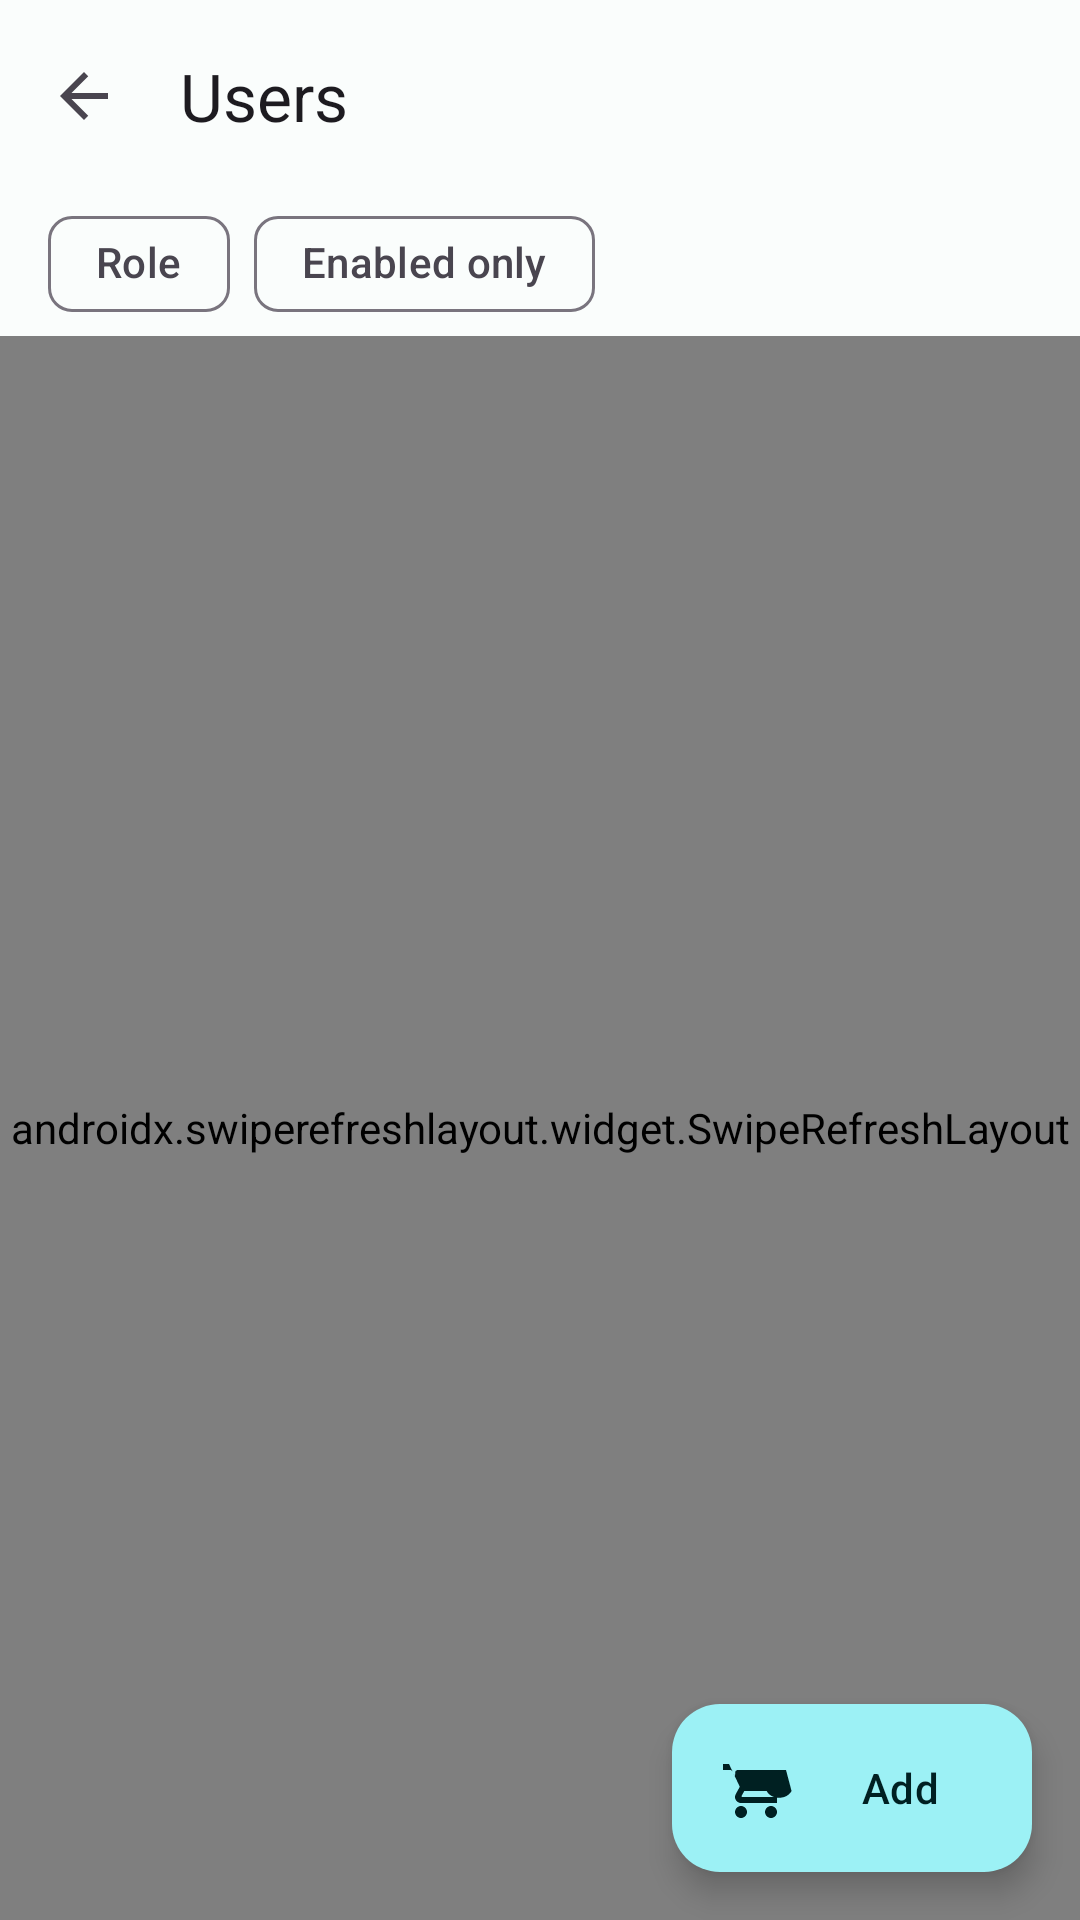

This screen was rendered from an Android layout file. Write that file and the resources it references.
<!-- AndroidManifest.xml: application theme Theme.LPMS -->
<!-- res/layout/fragment_user_list.xml -->
<?xml version="1.0" encoding="utf-8"?>
<androidx.coordinatorlayout.widget.CoordinatorLayout xmlns:android="http://schemas.android.com/apk/res/android"
    xmlns:app="http://schemas.android.com/apk/res-auto"
    xmlns:tools="http://schemas.android.com/tools"
    android:layout_width="match_parent"
    android:layout_height="match_parent"
    android:background="?attr/colorSurface">

    <LinearLayout
        android:layout_width="match_parent"
        android:layout_height="match_parent"
        android:orientation="vertical">

        <com.google.android.material.appbar.MaterialToolbar
            android:id="@+id/toolbar"
            android:layout_width="match_parent"
            android:layout_height="?attr/actionBarSize"
            app:navigationIcon="@drawable/ic_arrow_back"
            app:title="@string/nav_users" />

        
        <HorizontalScrollView
            android:layout_width="match_parent"
            android:layout_height="wrap_content"
            android:paddingHorizontal="16dp"
            android:scrollbars="none">

            <com.google.android.material.chip.ChipGroup
                android:layout_width="wrap_content"
                android:layout_height="wrap_content"
                app:singleLine="true">

                <com.google.android.material.chip.Chip
                    android:id="@+id/chip_role"
                    style="@style/Widget.Material3.Chip.Filter"
                    android:layout_width="wrap_content"
                    android:layout_height="wrap_content"
                    android:text="@string/users_filter_role" />

                <com.google.android.material.chip.Chip
                    android:id="@+id/chip_enabled"
                    style="@style/Widget.Material3.Chip.Filter"
                    android:layout_width="wrap_content"
                    android:layout_height="wrap_content"
                    android:text="@string/users_filter_enabled" />

                <com.google.android.material.chip.Chip
                    android:id="@+id/chip_clear"
                    style="@style/Widget.Material3.Chip.Assist"
                    android:layout_width="wrap_content"
                    android:layout_height="wrap_content"
                    android:text="@string/action_clear"
                    android:visibility="gone"
                    tools:visibility="visible" />
            </com.google.android.material.chip.ChipGroup>
        </HorizontalScrollView>

        <androidx.swiperefreshlayout.widget.SwipeRefreshLayout
            android:id="@+id/swipe_refresh"
            android:layout_width="match_parent"
            android:layout_height="0dp"
            android:layout_weight="1">

            <FrameLayout
                android:layout_width="match_parent"
                android:layout_height="match_parent">

                <androidx.recyclerview.widget.RecyclerView
                    android:id="@+id/list"
                    android:layout_width="match_parent"
                    android:layout_height="match_parent"
                    android:clipToPadding="false"
                    android:paddingBottom="88dp"
                    tools:listitem="@layout/item_user" />

                <LinearLayout
                    android:id="@+id/empty_state"
                    android:layout_width="match_parent"
                    android:layout_height="wrap_content"
                    android:layout_gravity="center"
                    android:gravity="center"
                    android:orientation="vertical"
                    android:padding="32dp"
                    android:visibility="gone"
                    tools:visibility="visible">

                    <TextView
                        android:id="@+id/empty_state_title"
                        android:layout_width="match_parent"
                        android:layout_height="wrap_content"
                        android:gravity="center"
                        android:text="@string/users_empty"
                        android:textAppearance="?attr/textAppearanceBodyLarge"
                        android:textColor="?attr/colorOnSurfaceVariant" />

                    <com.google.android.material.button.MaterialButton
                        android:id="@+id/empty_state_action"
                        style="@style/Widget.Material3.Button.TonalButton"
                        android:layout_width="wrap_content"
                        android:layout_height="wrap_content"
                        android:layout_marginTop="16dp"
                        android:text="@string/action_retry"
                        android:visibility="gone"
                        tools:visibility="visible" />
                </LinearLayout>

                <ProgressBar
                    android:id="@+id/progress"
                    android:layout_width="wrap_content"
                    android:layout_height="wrap_content"
                    android:layout_gravity="center"
                    android:visibility="gone"
                    tools:visibility="visible" />
            </FrameLayout>
        </androidx.swiperefreshlayout.widget.SwipeRefreshLayout>

        <FrameLayout
            android:id="@+id/load_more_state"
            android:layout_width="match_parent"
            android:layout_height="wrap_content" />
    </LinearLayout>

    <com.google.android.material.floatingactionbutton.ExtendedFloatingActionButton
        android:id="@+id/add_button"
        android:layout_width="wrap_content"
        android:layout_height="wrap_content"
        android:layout_gravity="bottom|end"
        android:layout_margin="16dp"
        android:text="@string/action_add"
        app:icon="@drawable/ic_nav_pos" />
</androidx.coordinatorlayout.widget.CoordinatorLayout>
<!-- res/layout/item_user.xml (included above) -->
<?xml version="1.0" encoding="utf-8"?>
<LinearLayout xmlns:android="http://schemas.android.com/apk/res/android"
    xmlns:tools="http://schemas.android.com/tools"
    android:layout_width="match_parent"
    android:layout_height="wrap_content"
    android:background="?attr/selectableItemBackground"
    android:gravity="center_vertical"
    android:minHeight="72dp"
    android:orientation="horizontal"
    android:paddingHorizontal="16dp"
    android:paddingVertical="10dp">

    <LinearLayout
        android:layout_width="0dp"
        android:layout_height="wrap_content"
        android:layout_weight="1"
        android:orientation="vertical">

        <LinearLayout
            android:layout_width="match_parent"
            android:layout_height="wrap_content"
            android:gravity="center_vertical"
            android:orientation="horizontal">

            <TextView
                android:id="@+id/username"
                android:layout_width="0dp"
                android:layout_height="wrap_content"
                android:layout_weight="1"
                android:ellipsize="end"
                android:maxLines="1"
                android:textAppearance="?attr/textAppearanceBodyLarge"
                tools:text="nour.haddad" />

            
            <TextView
                android:id="@+id/badge"
                android:layout_width="wrap_content"
                android:layout_height="wrap_content"
                android:layout_marginStart="8dp"
                android:background="@drawable/bg_badge_inactive"
                android:paddingHorizontal="8dp"
                android:paddingVertical="2dp"
                android:text="@string/user_disabled"
                android:textAppearance="?attr/textAppearanceLabelSmall"
                android:visibility="gone"
                tools:visibility="visible" />
        </LinearLayout>

        <TextView
            android:id="@+id/subtitle"
            android:layout_width="match_parent"
            android:layout_height="wrap_content"
            android:ellipsize="end"
            android:maxLines="1"
            android:textAppearance="?attr/textAppearanceBodySmall"
            android:textColor="?attr/colorOnSurfaceVariant"
            tools:text="PHARMACIST · last seen 12 Jan 2026" />
    </LinearLayout>

    <ImageButton
        android:id="@+id/menu"
        android:layout_width="36dp"
        android:layout_height="36dp"
        android:layout_marginStart="8dp"
        android:background="?attr/selectableItemBackgroundBorderless"
        android:contentDescription="@string/action_edit"
        android:src="@drawable/ic_nav_more"
        app:tint="?attr/colorOnSurfaceVariant"
        xmlns:app="http://schemas.android.com/apk/res-auto" />
</LinearLayout>
<!-- resources referenced by this layout -->
<resources>
  <!-- drawable bg_badge_inactive (drawable) -->
  <?xml version="1.0" encoding="utf-8"?>
  <shape xmlns:android="http://schemas.android.com/apk/res/android"
      android:shape="rectangle">
      <solid android:color="@color/stock_critical" />
      <corners android:radius="6dp" />
  </shape>
  <!-- drawable ic_arrow_back (drawable) -->
  <?xml version="1.0" encoding="utf-8"?>
  <vector xmlns:android="http://schemas.android.com/apk/res/android"
      android:width="24dp"
      android:height="24dp"
      android:tint="?attr/colorOnSurfaceVariant"
      android:viewportWidth="24"
      android:viewportHeight="24">
      <path
          android:fillColor="@android:color/white"
          android:pathData="M20,11H7.83l5.59,-5.59L12,4l-8,8 8,8 1.41,-1.41L7.83,13H20v-2z" />
  </vector>
  <!-- drawable ic_nav_more (drawable) -->
  ﻿<vector xmlns:android="http://schemas.android.com/apk/res/android"
      android:width="24dp"
      android:height="24dp"
      android:viewportWidth="24"
      android:viewportHeight="24"
      android:tint="?attr/colorControlNormal">
      <path
          android:fillColor="@android:color/white"
          android:pathData="M12,8c1.1,0 2,-0.9 2,-2s-0.9,-2 -2,-2 -2,0.9 -2,2 0.9,2 2,2zM12,10c-1.1,0 -2,0.9 -2,2s0.9,2 2,2 2,-0.9 2,-2 -0.9,-2 -2,-2zM12,16c-1.1,0 -2,0.9 -2,2s0.9,2 2,2 2,-0.9 2,-2 -0.9,-2 -2,-2z" />
  </vector>
  <!-- drawable ic_nav_pos (drawable) -->
  ﻿<vector xmlns:android="http://schemas.android.com/apk/res/android"
      android:width="24dp"
      android:height="24dp"
      android:viewportWidth="24"
      android:viewportHeight="24"
      android:tint="?attr/colorControlNormal">
      <path
          android:fillColor="@android:color/white"
          android:pathData="M7,18c-1.1,0 -1.99,0.9 -1.99,2S5.9,22 7,22s2,-0.9 2,-2 -0.9,-2 -2,-2zM1,2v2h2l3.6,7.59 -1.35,2.45C5.09,14.32 5,14.65 5,15c0,1.1 0.9,2 2,2h12v-2L7.42,15c-0.14,0 -0.25,-0.11 -0.25,-0.25l0.03,-0.12 0.9,-1.63h7.45c0.75,1.41 2.25,2.25 4.15,2.25s3.35,-0.84 4.15,-2.25L22,6L6,6c-0.38,0 -0.73,0.2 -0.89,0.53L5,8.09 4.26,6.67C4.1,6.24 3.79,6 3.44,6L1,6L1,2zM17,18c-1.1,0 -1.99,0.9 -1.99,2s0.89,2 1.99,2 2,-0.9 2,-2 -0.9,-2 -2,-2z" />
  </vector>
  <string name="action_add">Add</string>
  <string name="action_clear">Clear</string>
  <string name="action_edit">Edit</string>
  <string name="action_retry">Retry</string>
  <string name="nav_users">Users</string>
  <string name="user_disabled">Disabled</string>
  <string name="users_empty">No staff accounts</string>
  <string name="users_filter_enabled">Enabled only</string>
  <string name="users_filter_role">Role</string>
  <style name="Theme.LPMS" parent="Theme.Material3.DayNight.NoActionBar">
          <item name="colorPrimary">@color/lpms_primary</item>
          <item name="colorOnPrimary">@color/lpms_on_primary</item>
          <item name="colorPrimaryContainer">@color/lpms_primary_container</item>
          <item name="colorOnPrimaryContainer">@color/lpms_on_primary_container</item>
          <item name="colorSecondary">@color/lpms_secondary</item>
          <item name="colorOnSecondary">@color/lpms_on_secondary</item>
          <item name="colorSurface">@color/lpms_surface</item>
          <item name="colorOnSurface">@color/lpms_on_surface</item>
          <item name="colorError">@color/lpms_error</item>
          <item name="colorOnError">@color/lpms_on_error</item>
      </style>
  <color name="stock_critical">#FFC62828</color>
  <color name="lpms_primary">#FF00696D</color>
  <color name="lpms_on_primary">#FFFFFFFF</color>
  <color name="lpms_primary_container">#FF9CF1F5</color>
  <color name="lpms_on_primary_container">#FF002022</color>
  <color name="lpms_secondary">#FF4A6365</color>
  <color name="lpms_on_secondary">#FFFFFFFF</color>
  <color name="lpms_surface">#FFFAFDFC</color>
  <color name="lpms_on_surface">#FF191C1C</color>
  <color name="lpms_error">#FFBA1A1A</color>
  <color name="lpms_on_error">#FFFFFFFF</color>
</resources>
